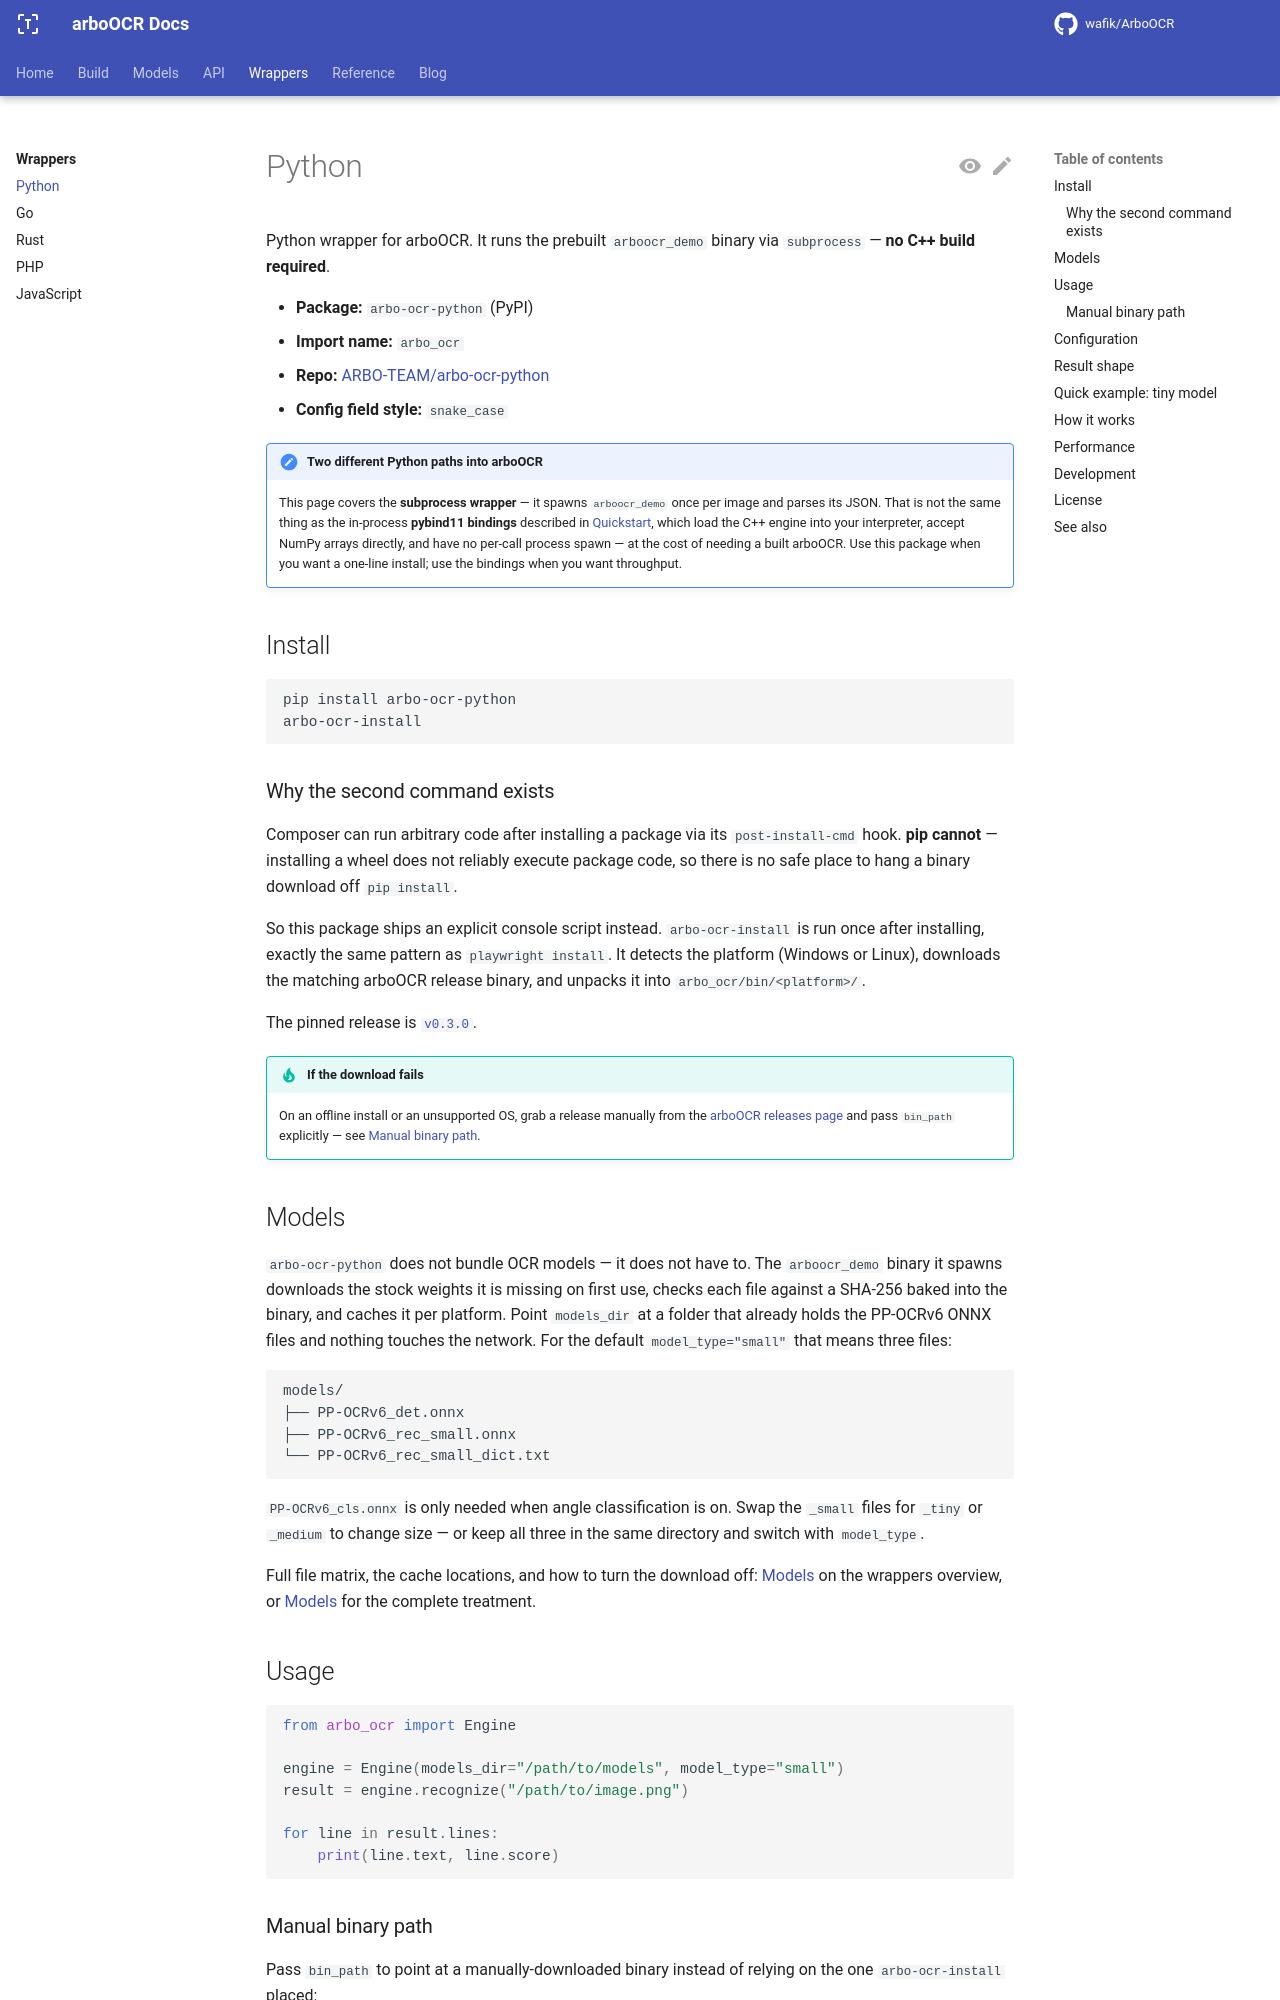

repository: ARBO-TEAM/arbo-ocr-docs · page: main/wrappers/python/index.html · generator: mkdocs

---
title: Python
---

# Python

Python wrapper for arboOCR. It runs the prebuilt `arboocr_demo` binary via
`subprocess` — **no C++ build required**.

- **Package:** `arbo-ocr-python` (PyPI)
- **Import name:** `arbo_ocr`
- **Repo:** [ARBO-TEAM/arbo-ocr-python](https://github.com/ARBO-TEAM/arbo-ocr-python)
- **Config field style:** `snake_case`

!!! note "Two different Python paths into arboOCR"
    This page covers the **subprocess wrapper** — it spawns `arboocr_demo` once
    per image and parses its JSON. That is not the same thing as the in-process
    **pybind11 bindings** described in
    [Quickstart](../quickstart.md#python-bindings-optional), which load the C++
    engine into your interpreter, accept NumPy arrays directly, and have no
    per-call process spawn — at the cost of needing a built arboOCR. Use this
    package when you want a one-line install; use the bindings when you want
    throughput.

## Install

```bash
pip install arbo-ocr-python
arbo-ocr-install
```

### Why the second command exists

Composer can run arbitrary code after installing a package via its
`post-install-cmd` hook. **pip cannot** — installing a wheel does not reliably
execute package code, so there is no safe place to hang a binary download off
`pip install`.

So this package ships an explicit console script instead. `arbo-ocr-install` is
run once after installing, exactly the same pattern as `playwright install`. It
detects the platform (Windows or Linux), downloads the matching arboOCR release
binary, and unpacks it into `arbo_ocr/bin/<platform>/`.

The pinned release is
[`v0.3.0`](https://github.com/wafik/ArboOCR/releases/tag/v0.3.0).

!!! tip "If the download fails"
    On an offline install or an unsupported OS, grab a release manually from
    the [arboOCR releases page](https://github.com/wafik/ArboOCR/releases) and
    pass `bin_path` explicitly — see [Manual binary path](#manual-binary-path).

## Models

`arbo-ocr-python` does not bundle OCR models — it does not have to. The
`arboocr_demo` binary it spawns downloads the stock weights it is missing on
first use, checks each file against a SHA-256 baked into the binary, and caches
it per platform. Point `models_dir` at a folder that already holds the PP-OCRv6
ONNX files and nothing touches the network. For the default
`model_type="small"` that means three files:

```text
models/
├── PP-OCRv6_det.onnx
├── PP-OCRv6_rec_small.onnx
└── PP-OCRv6_rec_small_dict.txt
```

`PP-OCRv6_cls.onnx` is only needed when angle classification is on. Swap the
`_small` files for `_tiny` or `_medium` to change size — or keep all three in
the same directory and switch with `model_type`.

Full file matrix, the cache locations, and how to turn the download off:
[Models](index.md#models) on the wrappers overview, or
[Models](../models/index.md) for the complete treatment.
